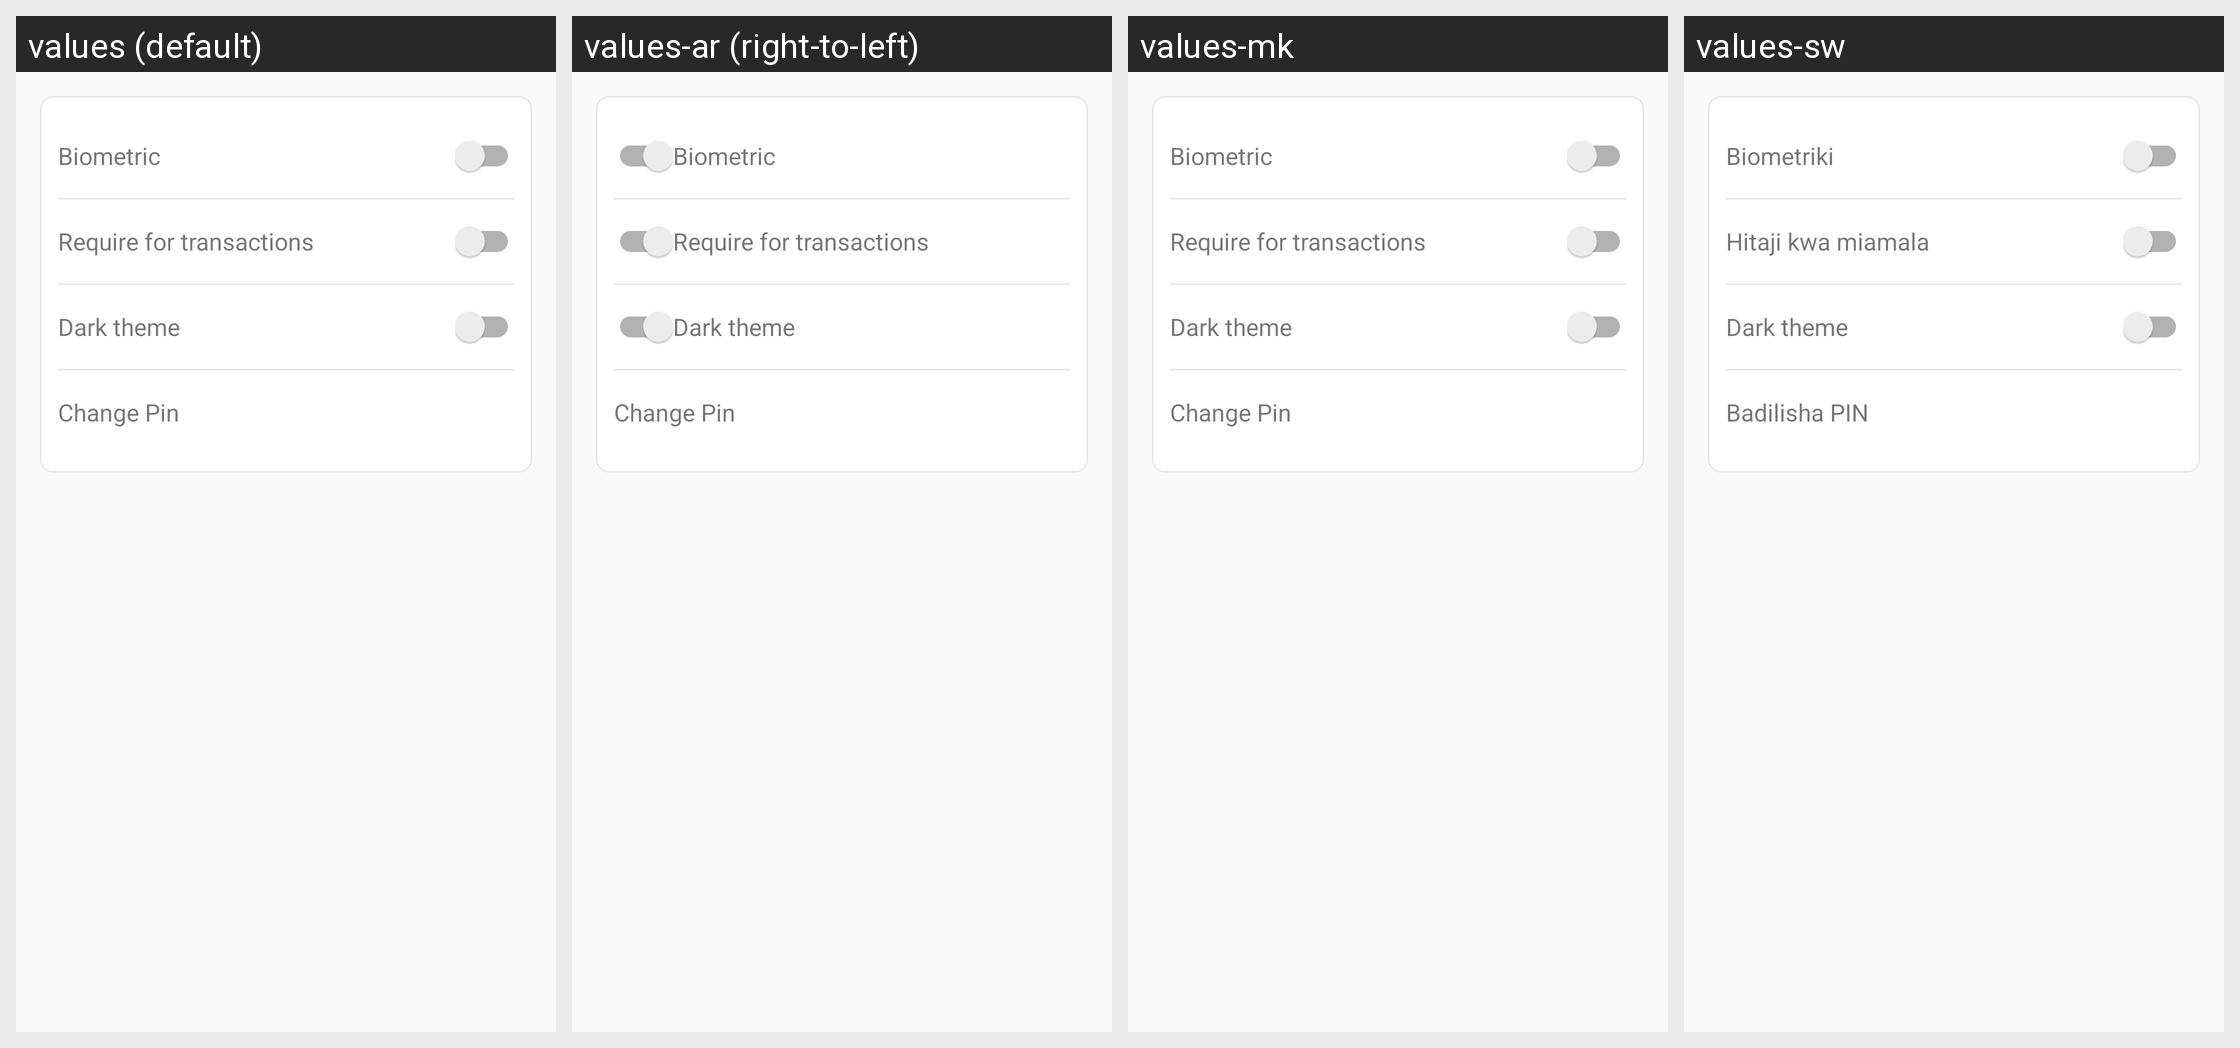

The same Android screen rendered under several of its app's locales, left to right. List the strings drawn on it with the default value and each locale's translation.
Android screen res/layout/activity_wallet_security.xml rendered under 4 locales, left to right: values (default), values-ar (right-to-left), values-mk, values-sw. Device: Nexus 5 (rendered at 1080×1920; each locale shown at half size, 540×960, under a caption strip naming it); theme AppTheme.
Other locales in the repository, not shown: values-bs, values-cs, values-de, values-el, values-es, values-fr, values-hr, values-id, values-pt, values-ro, values-ru, values-sl, values-sr, values-tr, values-zh.
Strings drawn on this screen, with the default value and each locale's value (text and hints the layout hard-codes, and strings that could not be matched under every locale, appear in the picture but are not listed):

wallet_security_biometric
  values: Biometric
  values-ar: Biometric
  values-mk: Biometric
  values-sw: Biometriki

wallet_security_require_tx
  values: Require for transactions
  values-ar: Require for transactions
  values-mk: Require for transactions
  values-sw: Hitaji kwa miamala

wallet_security_dark_theme
  values: Dark theme
  values-ar: Dark theme  [not translated; the default value is used]
  values-mk: Dark theme  [not translated; the default value is used]
  values-sw: Dark theme  [not translated; the default value is used]

wallet_security_change_pin
  values: Change Pin
  values-ar: Change Pin
  values-mk: Change Pin
  values-sw: Badilisha PIN
